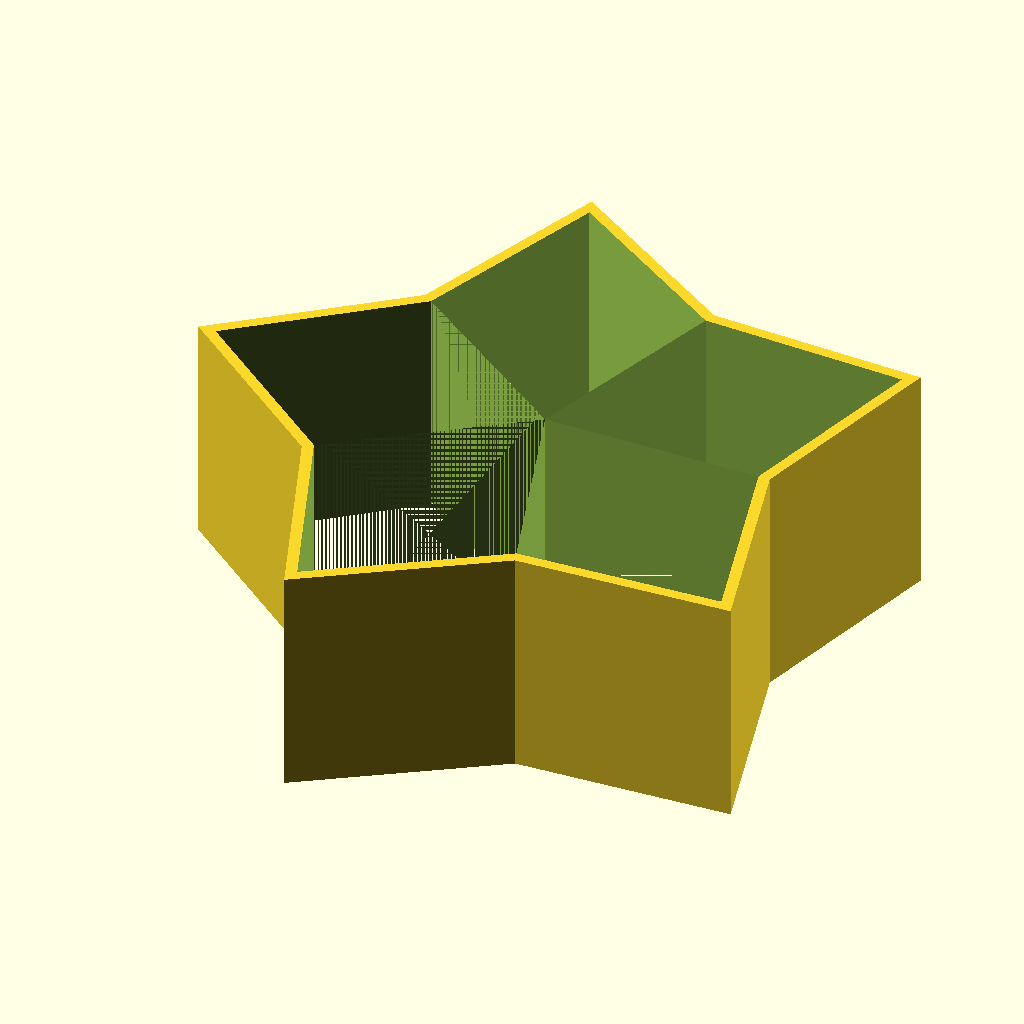
Cell 1: rendered with the file's own defaults.
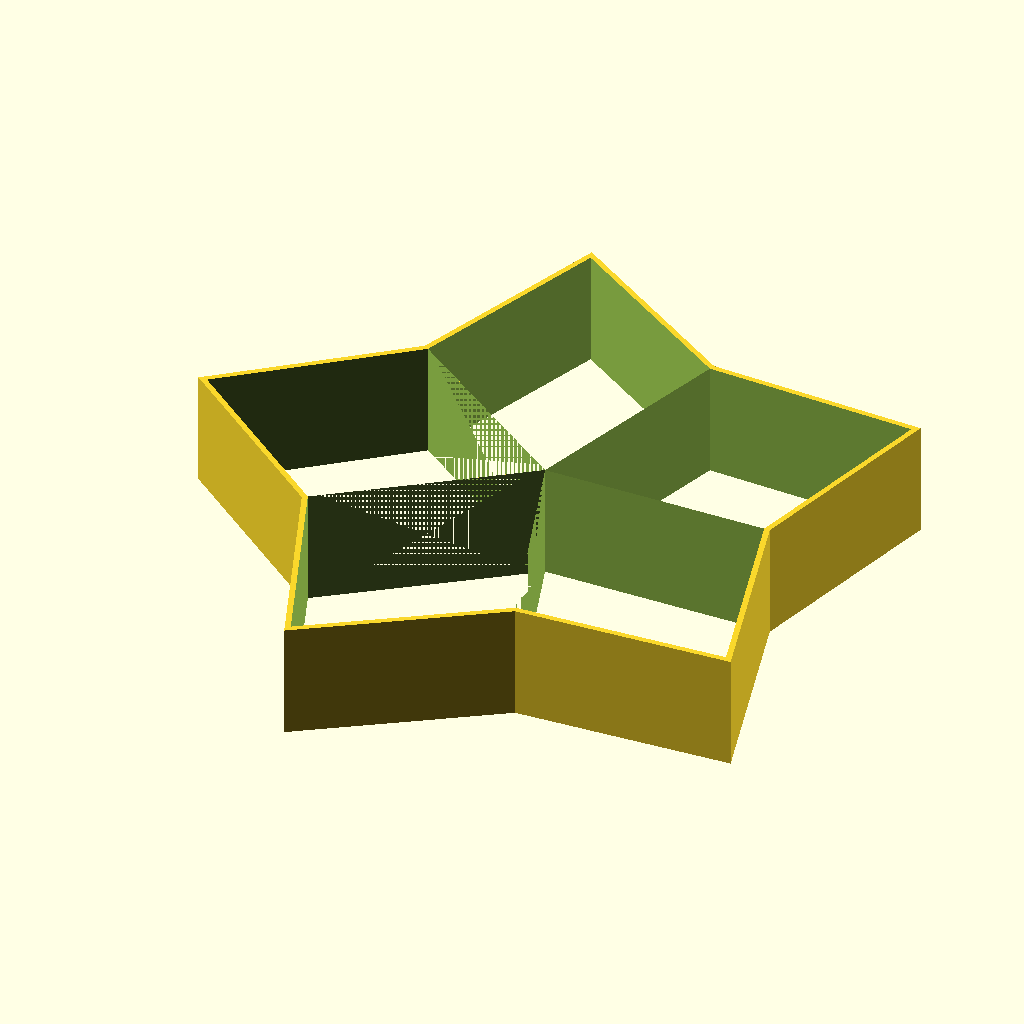
Cell 2: s = 20 (everything else at default).
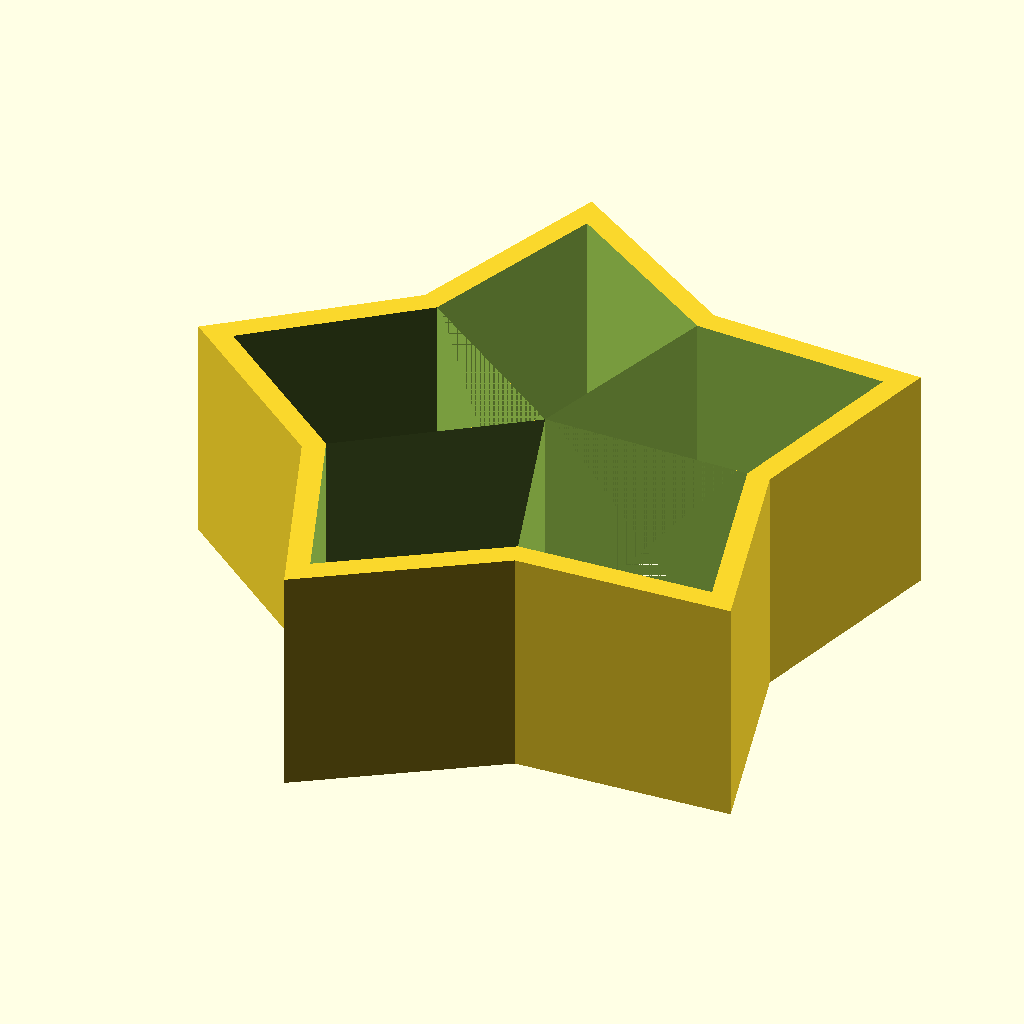
Cell 3 — wallThickness set to 1, the other parameters unchanged.
The same orthographic view direction (rotation 55°, 0°, 25°; colour scheme Cornfield) for every cell, with the view re-fitted per cell, so scale and position can differ between cells.
Source of the model, cookie_cutter.scad:
s = 10;
wallThickness = 0.5;

scale([1, 1, 10]) {
    difference() {
        pentagram(s);
        pentagram(s - wallThickness);
    }
}

module pentagram(outer) {
    inner = outer*sqrt(3.5-0.5*sqrt(5));
    Star(5, outer, inner);
}


module Star(points, outer, inner) {
	
	// polar to cartesian: radius/angle to x/y
	function x(r, a) = r * cos(a);
	function y(r, a) = r * sin(a);
	
	// angular width of each pie slice of the star
	increment = 360/points;
	
	union() {
		for (p = [0 : points-1]) {
			
			// outer is outer point p
			// inner is inner point following p
			// next is next outer point following p

			assign(	x_outer = x(outer, increment * p),
					y_outer = y(outer, increment * p),
					x_inner = x(inner, (increment * p) + (increment/2)),
					y_inner = y(inner, (increment * p) + (increment/2)),
					x_next  = x(outer, increment * (p+1)),
					y_next  = y(outer, increment * (p+1))) {
				polygon(points = [[x_outer, y_outer], [x_inner, y_inner], [x_next, y_next], [0, 0]], paths  = [[0, 1, 2, 3]]);
			}
		}
	}
}
Parameter table extracted from the source (name, type, default, range or options):
s: number, default 10
wallThickness: number, default 0.5
